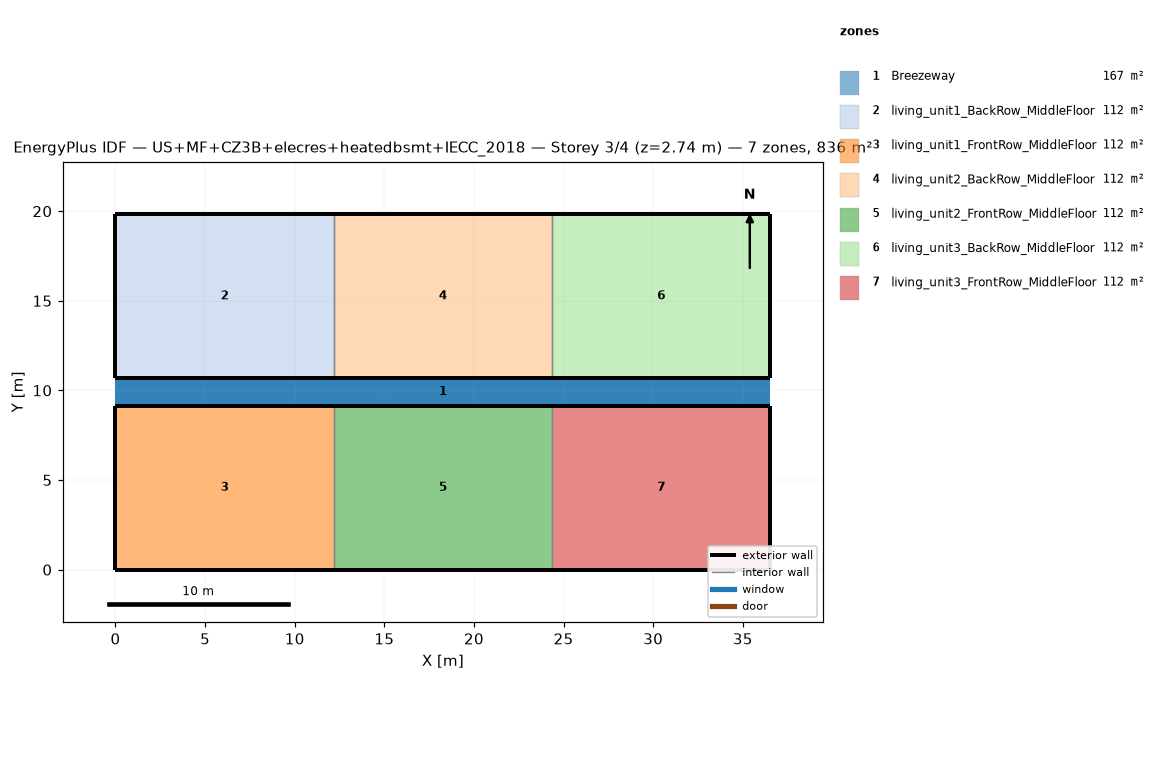
=== STOREY PLAN SPEC (per zone: floor XY polygon, exterior-wall plan segments, windows/doors) ===
zone 1: Breezeway  (167.0 m²)
  floor: (36.54, 9.16) (0.00, 9.16) (0.00, 10.68) (36.54, 10.68)
  floor: (36.54, 9.16) (0.00, 9.16) (0.00, 10.68) (36.54, 10.68)
  floor: (36.54, 9.16) (0.00, 9.16) (0.00, 10.68) (36.54, 10.68)
zone 2: living_unit1_BackRow_MiddleFloor  (111.5 m²)
  floor: (12.18, 10.68) (0.00, 10.68) (0.00, 19.84) (12.18, 19.84)
  exterior wall: (0.00, 10.68) – (12.18, 10.68)  [12.2 m]
  exterior wall: (12.18, 19.84) – (0.00, 19.84)  [12.2 m]
  exterior wall: (0.00, 19.84) – (0.00, 10.68)  [9.2 m]
  interior walls: 1
zone 3: living_unit1_FrontRow_MiddleFloor  (111.5 m²)
  floor: (12.18, 0.00) (0.00, 0.00) (0.00, 9.16) (12.18, 9.16)
  exterior wall: (0.00, 0.00) – (12.18, 0.00)  [12.2 m]
  exterior wall: (12.18, 9.16) – (0.00, 9.16)  [12.2 m]
  exterior wall: (0.00, 9.16) – (0.00, 0.00)  [9.2 m]
  interior walls: 1
zone 4: living_unit2_BackRow_MiddleFloor  (111.5 m²)
  floor: (24.36, 10.68) (12.18, 10.68) (12.18, 19.84) (24.36, 19.84)
  exterior wall: (12.18, 10.68) – (24.36, 10.68)  [12.2 m]
  exterior wall: (24.36, 19.84) – (12.18, 19.84)  [12.2 m]
  interior walls: 2
zone 5: living_unit2_FrontRow_MiddleFloor  (111.5 m²)
  floor: (24.36, 0.00) (12.18, 0.00) (12.18, 9.16) (24.36, 9.16)
  exterior wall: (12.18, 0.00) – (24.36, 0.00)  [12.2 m]
  exterior wall: (24.36, 9.16) – (12.18, 9.16)  [12.2 m]
  interior walls: 2
zone 6: living_unit3_BackRow_MiddleFloor  (111.5 m²)
  floor: (36.54, 10.68) (24.36, 10.68) (24.36, 19.84) (36.54, 19.84)
  exterior wall: (24.36, 10.68) – (36.54, 10.68)  [12.2 m]
  exterior wall: (36.54, 10.68) – (36.54, 19.84)  [9.2 m]
  exterior wall: (36.54, 19.84) – (24.36, 19.84)  [12.2 m]
  interior walls: 1
zone 7: living_unit3_FrontRow_MiddleFloor  (111.5 m²)
  floor: (36.54, 0.00) (24.36, 0.00) (24.36, 9.16) (36.54, 9.16)
  exterior wall: (24.36, 0.00) – (36.54, 0.00)  [12.2 m]
  exterior wall: (36.54, 0.00) – (36.54, 9.16)  [9.2 m]
  exterior wall: (36.54, 9.16) – (24.36, 9.16)  [12.2 m]
  interior walls: 1

=== DERIVED (storey summary) ===
Building: US+MF+CZ3B+elecres+heatedbsmt+IECC_2018
Storey: 3 of 4  (floor level z = 2.74 m)
Storey gross floor area: 836.2 m²
Zones on this storey: 7
  - Breezeway: floor 167.0 m²
  - living_unit1_BackRow_MiddleFloor: floor 111.5 m²; exterior wall 33.5 m (86.9 m²); WWR 0.0%
  - living_unit1_FrontRow_MiddleFloor: floor 111.5 m²; exterior wall 33.5 m (86.9 m²); WWR 0.0%
  - living_unit2_BackRow_MiddleFloor: floor 111.5 m²; exterior wall 24.4 m (63.1 m²); WWR 0.0%
  - living_unit2_FrontRow_MiddleFloor: floor 111.5 m²; exterior wall 24.4 m (63.1 m²); WWR 0.0%
  - living_unit3_BackRow_MiddleFloor: floor 111.5 m²; exterior wall 33.5 m (86.9 m²); WWR 0.0%
  - living_unit3_FrontRow_MiddleFloor: floor 111.5 m²; exterior wall 33.5 m (86.9 m²); WWR 0.0%
Zone adjacency (shared interzone walls):
  - living_unit1_BackRow_MiddleFloor ↔ living_unit2_BackRow_MiddleFloor
  - living_unit1_FrontRow_MiddleFloor ↔ living_unit2_FrontRow_MiddleFloor
  - living_unit2_BackRow_MiddleFloor ↔ living_unit3_BackRow_MiddleFloor
  - living_unit2_FrontRow_MiddleFloor ↔ living_unit3_FrontRow_MiddleFloor